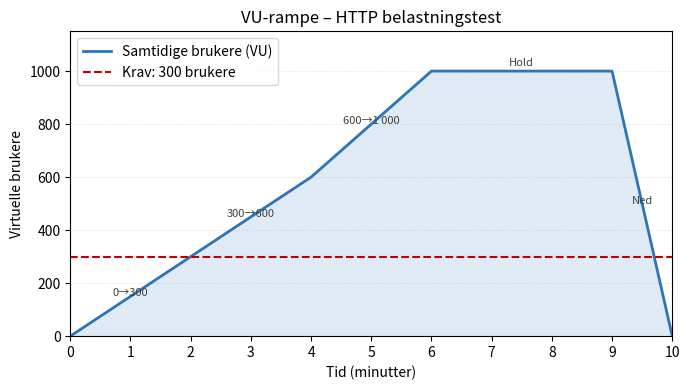

This chart was generated by the following Python code: (Note: this script raises an exception after producing the figure.)
"""
Plots the virtual user ramp profile from Test 3 (concurrent-300.js).
Data source: docs/tests/results/2026-05-02-run-01.md
Output: docs/tests/results/vu_ramp.pdf
"""

import matplotlib.pyplot as plt
import os

# VU ramp — derived from k6 stage config
time_min = [0, 2, 4, 6, 9, 10]
vus      = [0, 300, 600, 1000, 1000, 0]
requirement_vus = 300

fig, ax = plt.subplots(figsize=(7, 4))

ax.fill_between(time_min, vus, alpha=0.15, color='#2E75B6')
ax.plot(time_min, vus, color='#2E75B6', linewidth=2, label='Samtidige brukere (VU)')

ax.axhline(
    y=requirement_vus,
    color='#C00000',
    linestyle='--',
    linewidth=1.5,
    label=f'Krav: {requirement_vus} brukere',
)

# Annotate phases
phases = [
    (1.0,  150,  '0→300'),
    (3.0,  450,  '300→600'),
    (5.0,  800,  '600→1 000'),
    (7.5, 1020,  'Hold'),
    (9.5,  500,  'Ned'),
]
for x, y, label in phases:
    ax.text(x, y, label, ha='center', fontsize=8, color='#404040')

ax.set_xlabel('Tid (minutter)')
ax.set_ylabel('Virtuelle brukere')
ax.set_title('VU-rampe – HTTP belastningstest')
ax.legend(loc='upper left')
ax.grid(axis='y', linestyle=':', alpha=0.4)
ax.set_xlim(0, 10)
ax.set_ylim(0, 1150)
ax.set_xticks(range(0, 11))

plt.tight_layout()

out_dir = os.path.join(os.path.dirname(__file__), '..', 'results')
plt.savefig(os.path.join(out_dir, 'vu_ramp.pdf'), format='pdf', bbox_inches='tight')
plt.savefig(os.path.join(out_dir, 'vu_ramp.png'), dpi=150, bbox_inches='tight')
print("Saved vu_ramp.pdf + .png")
